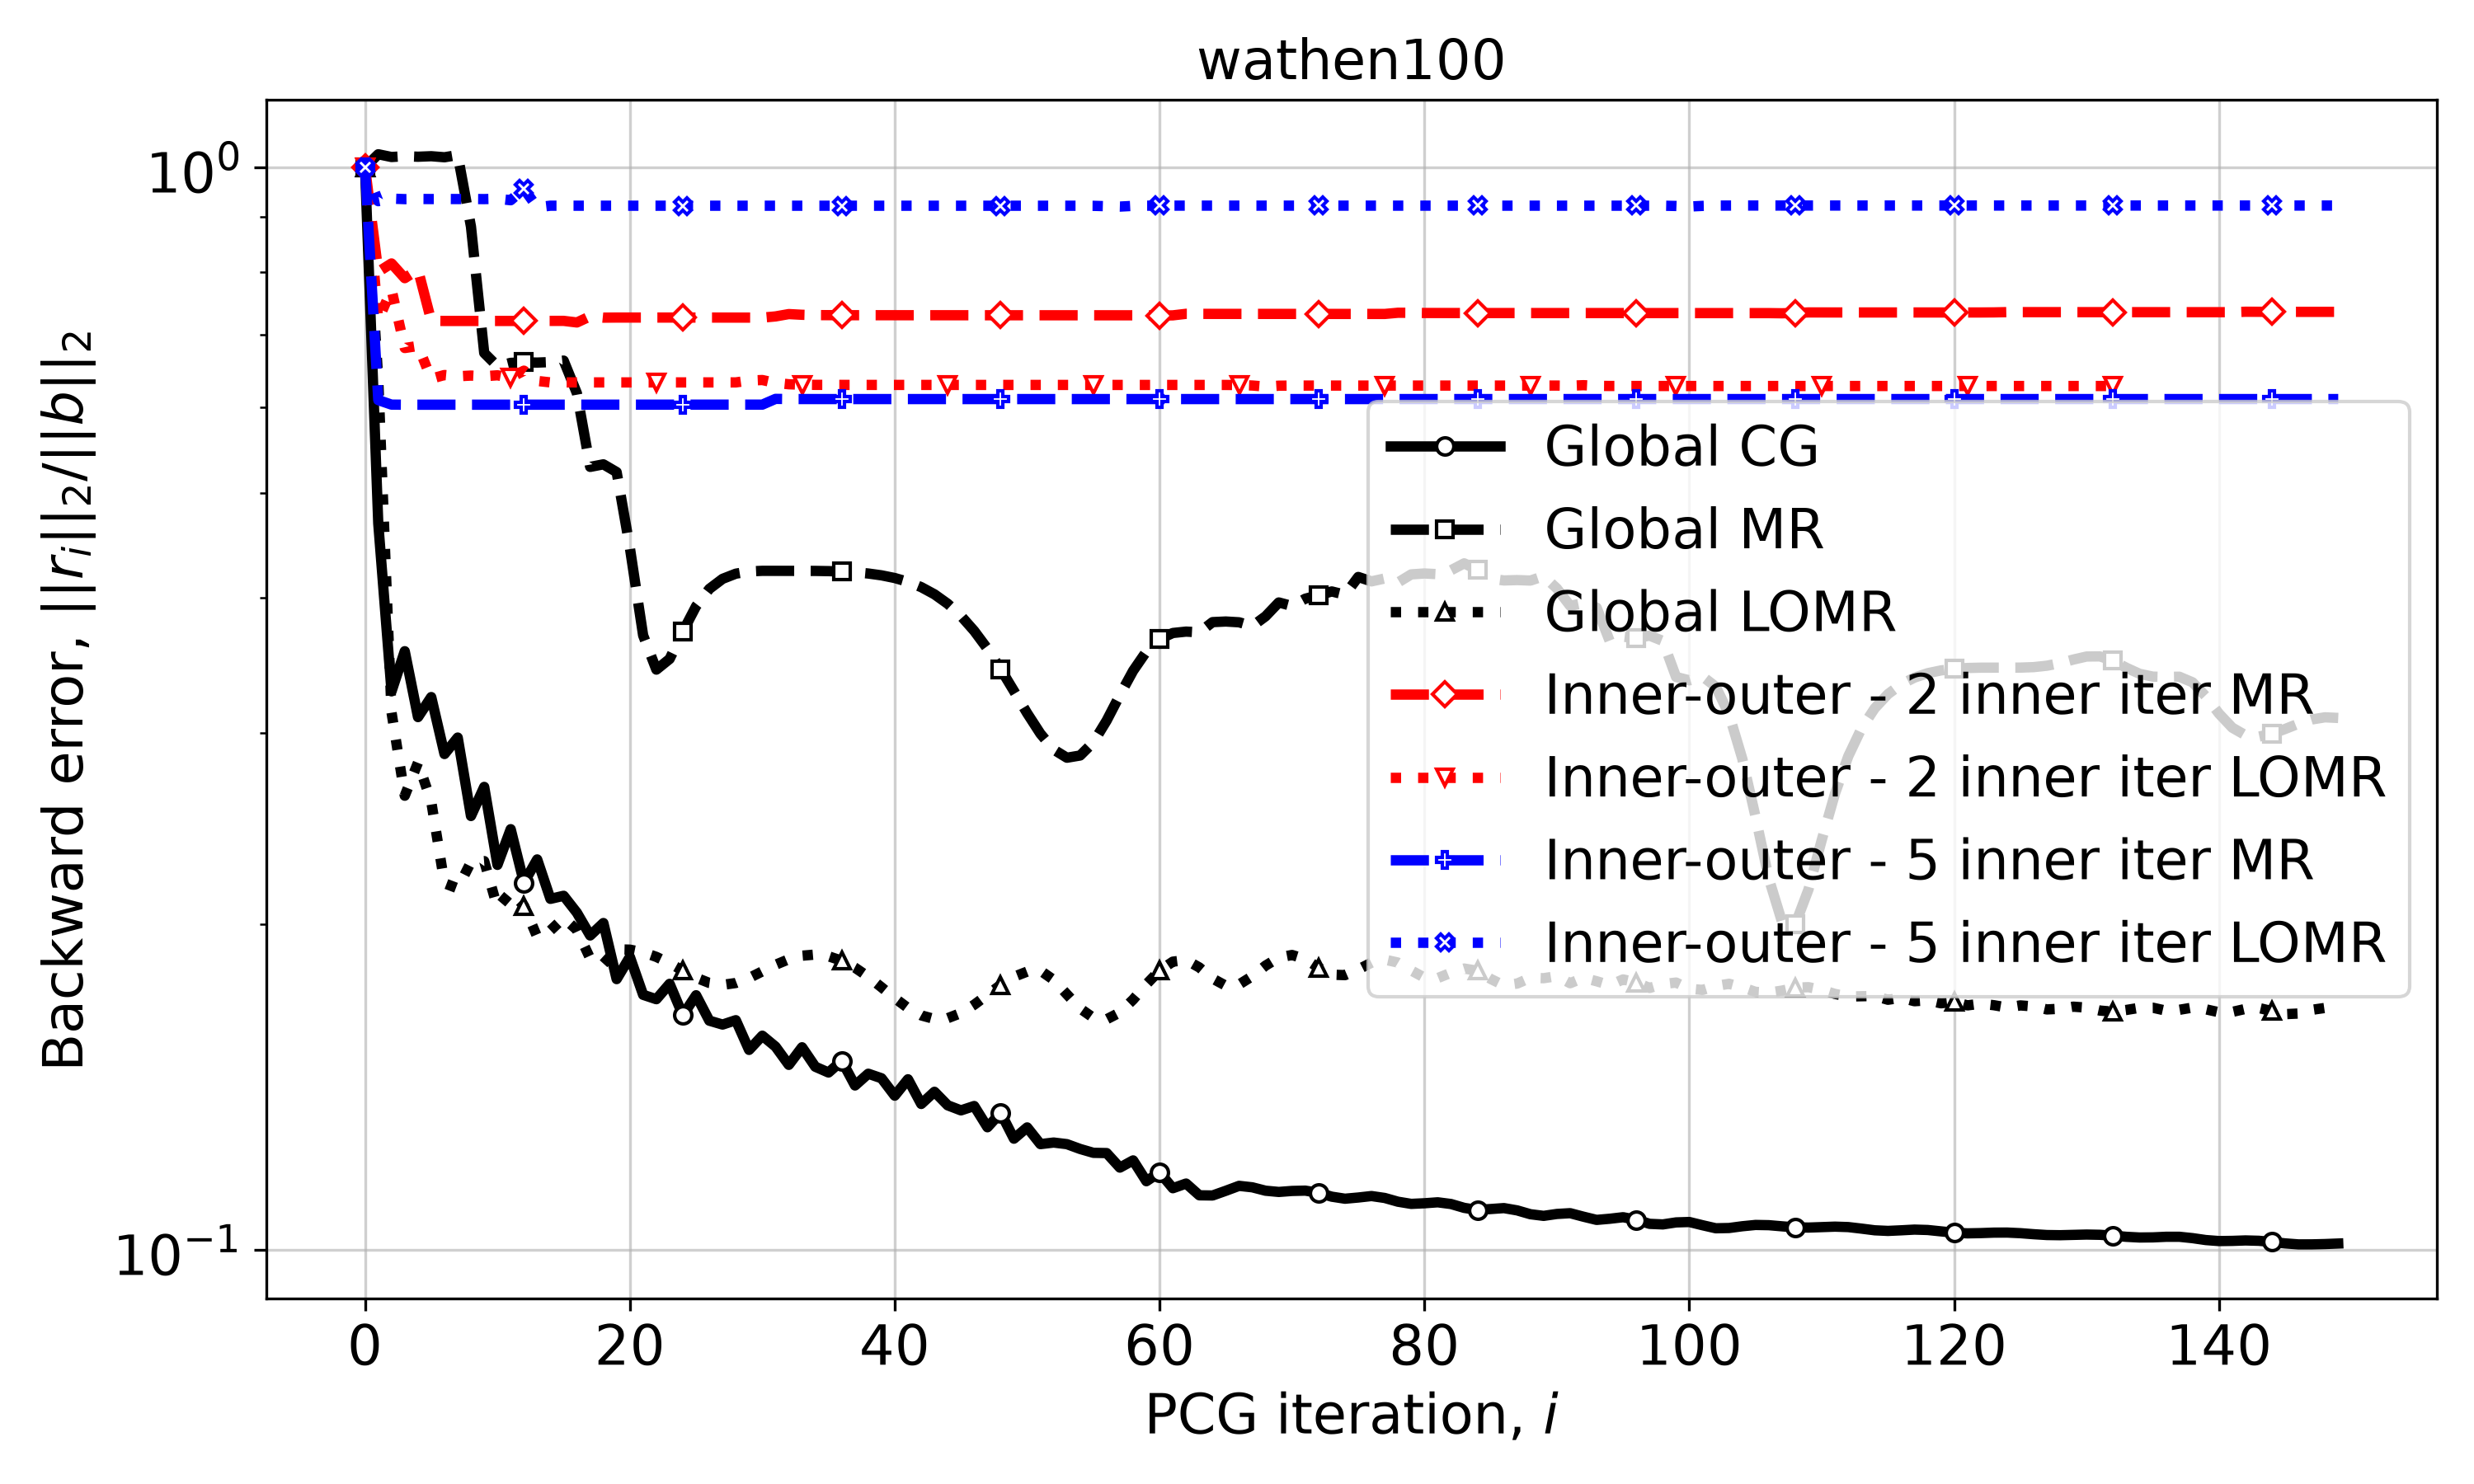

Values plotted in this chart, from the file beside it:
Iteration, Global CG, Global MR, Global LOMR, Inner-outer - 2 inner iter MR, Inner-outer - 2 inner iter LOMR, Inner-outer - 5 inner iter MR, Inner-outer - 5 inner iter LOMR
0, 1.0, 1.0, 1.0, 1.0, 1.0, 1.0, 1.0
1, 0.4686, 1.028, 0.6359, 0.8006, 0.7225, 0.6093, 0.9302
2, 0.3279, 1.022, 0.3136, 0.8149, 0.7709, 0.6035, 0.9353
3, 0.3572, 1.024, 0.2626, 0.7897, 0.6807, 0.6034, 0.9343
4, 0.3104, 1.023, 0.2818, 0.8041, 0.6837, 0.6034, 0.9347
5, 0.324, 1.024, 0.2593, 0.7214, 0.6377, 0.6034, 0.9345
6, 0.287, 1.021, 0.218, 0.721, 0.6427, 0.6034, 0.9346
7, 0.2973, 1.026, 0.2157, 0.7211, 0.641, 0.6034, 0.9345
8, 0.2516, 0.8812, 0.2281, 0.7211, 0.6419, 0.6034, 0.9346
9, 0.2676, 0.6736, 0.2286, 0.7211, 0.6411, 0.6034, 0.9344
10, 0.2267, 0.6548, 0.207, 0.7211, 0.6423, 0.6034, 0.9351
11, 0.2446, 0.6595, 0.2139, 0.7211, 0.639, 0.6034, 0.9322
12, 0.2183, 0.6603, 0.2078, 0.7211, 0.6487, 0.6034, 0.955
13, 0.2294, 0.66, 0.1945, 0.7211, 0.6347, 0.6034, 0.9183
14, 0.2109, 0.6606, 0.1972, 0.7211, 0.6327, 0.6034, 0.9214
15, 0.2123, 0.6627, 0.2025, 0.7212, 0.6327, 0.6034, 0.9213
16, 0.2048, 0.6183, 0.1974, 0.7187, 0.6327, 0.6034, 0.9213
17, 0.1951, 0.5286, 0.1858, 0.7282, 0.6327, 0.6034, 0.9213
18, 0.2003, 0.5315, 0.1837, 0.7261, 0.6327, 0.6034, 0.9213
19, 0.1778, 0.5228, 0.1894, 0.7263, 0.6327, 0.6034, 0.9213
20, 0.1864, 0.445, 0.1893, 0.7263, 0.6327, 0.6034, 0.9213
21, 0.172, 0.3694, 0.1883, 0.7263, 0.6327, 0.6034, 0.9213
22, 0.1704, 0.3435, 0.1864, 0.7263, 0.6327, 0.6034, 0.9213
23, 0.176, 0.3513, 0.1839, 0.7263, 0.6327, 0.6034, 0.9213
24, 0.1647, 0.3724, 0.1811, 0.7263, 0.6327, 0.6034, 0.9213
25, 0.1718, 0.3931, 0.1783, 0.7263, 0.6327, 0.6034, 0.9213
26, 0.1628, 0.4078, 0.1764, 0.7263, 0.6327, 0.6034, 0.9213
27, 0.1614, 0.4166, 0.1756, 0.7263, 0.6327, 0.6034, 0.9213
28, 0.1629, 0.4212, 0.1764, 0.7263, 0.6327, 0.6034, 0.9213
29, 0.153, 0.4232, 0.1782, 0.7263, 0.6352, 0.6033, 0.9213
30, 0.1577, 0.4238, 0.1808, 0.7262, 0.6359, 0.6035, 0.9213
31, 0.154, 0.4238, 0.1833, 0.7281, 0.632, 0.6109, 0.9213
32, 0.1482, 0.4238, 0.1855, 0.7317, 0.6302, 0.6107, 0.9213
33, 0.1538, 0.4238, 0.1869, 0.7306, 0.6296, 0.6107, 0.9213
34, 0.1476, 0.4237, 0.1874, 0.7301, 0.6294, 0.6107, 0.9213
35, 0.1458, 0.4235, 0.1867, 0.73, 0.6293, 0.6107, 0.9213
36, 0.1495, 0.4231, 0.1849, 0.7299, 0.6293, 0.6107, 0.9213
37, 0.1418, 0.4224, 0.1822, 0.7299, 0.6293, 0.6107, 0.9213
38, 0.1454, 0.4214, 0.1787, 0.7299, 0.6293, 0.6107, 0.9213
39, 0.144, 0.4197, 0.1748, 0.7299, 0.6293, 0.6107, 0.9213
40, 0.1388, 0.4173, 0.1708, 0.7299, 0.6293, 0.6107, 0.9213
41, 0.1437, 0.414, 0.1672, 0.7299, 0.6293, 0.6107, 0.9213
42, 0.1363, 0.4093, 0.1646, 0.7299, 0.6293, 0.6107, 0.9213
43, 0.1399, 0.4031, 0.1633, 0.7299, 0.6293, 0.6107, 0.9213
44, 0.136, 0.3951, 0.1636, 0.7299, 0.6293, 0.6107, 0.9213
45, 0.1345, 0.385, 0.1654, 0.7299, 0.6293, 0.6107, 0.9213
46, 0.1358, 0.3729, 0.1684, 0.7299, 0.6293, 0.6107, 0.9213
47, 0.1297, 0.3591, 0.172, 0.7299, 0.6293, 0.6107, 0.9213
48, 0.1338, 0.3439, 0.1756, 0.7299, 0.6293, 0.6107, 0.9213
49, 0.1266, 0.3282, 0.1787, 0.7299, 0.6293, 0.6107, 0.9213
50, 0.1297, 0.313, 0.1807, 0.7299, 0.6293, 0.6107, 0.9213
51, 0.1252, 0.2997, 0.1811, 0.7299, 0.6293, 0.6107, 0.9213
52, 0.1256, 0.2897, 0.1775, 0.7299, 0.6293, 0.6107, 0.9213
53, 0.1252, 0.2848, 0.1722, 0.7299, 0.6293, 0.6107, 0.9213
54, 0.1239, 0.2861, 0.167, 0.7299, 0.6293, 0.6107, 0.9213
55, 0.1229, 0.2942, 0.1638, 0.7299, 0.6293, 0.6107, 0.9211
56, 0.1228, 0.3082, 0.1633, 0.7299, 0.6293, 0.6107, 0.9203
57, 0.1191, 0.3254, 0.1656, 0.7299, 0.6293, 0.6107, 0.9197
58, 0.1209, 0.3426, 0.1702, 0.7299, 0.6293, 0.6107, 0.921
59, 0.1157, 0.3569, 0.1759, 0.7298, 0.6293, 0.6107, 0.9214
... 90 more rows
